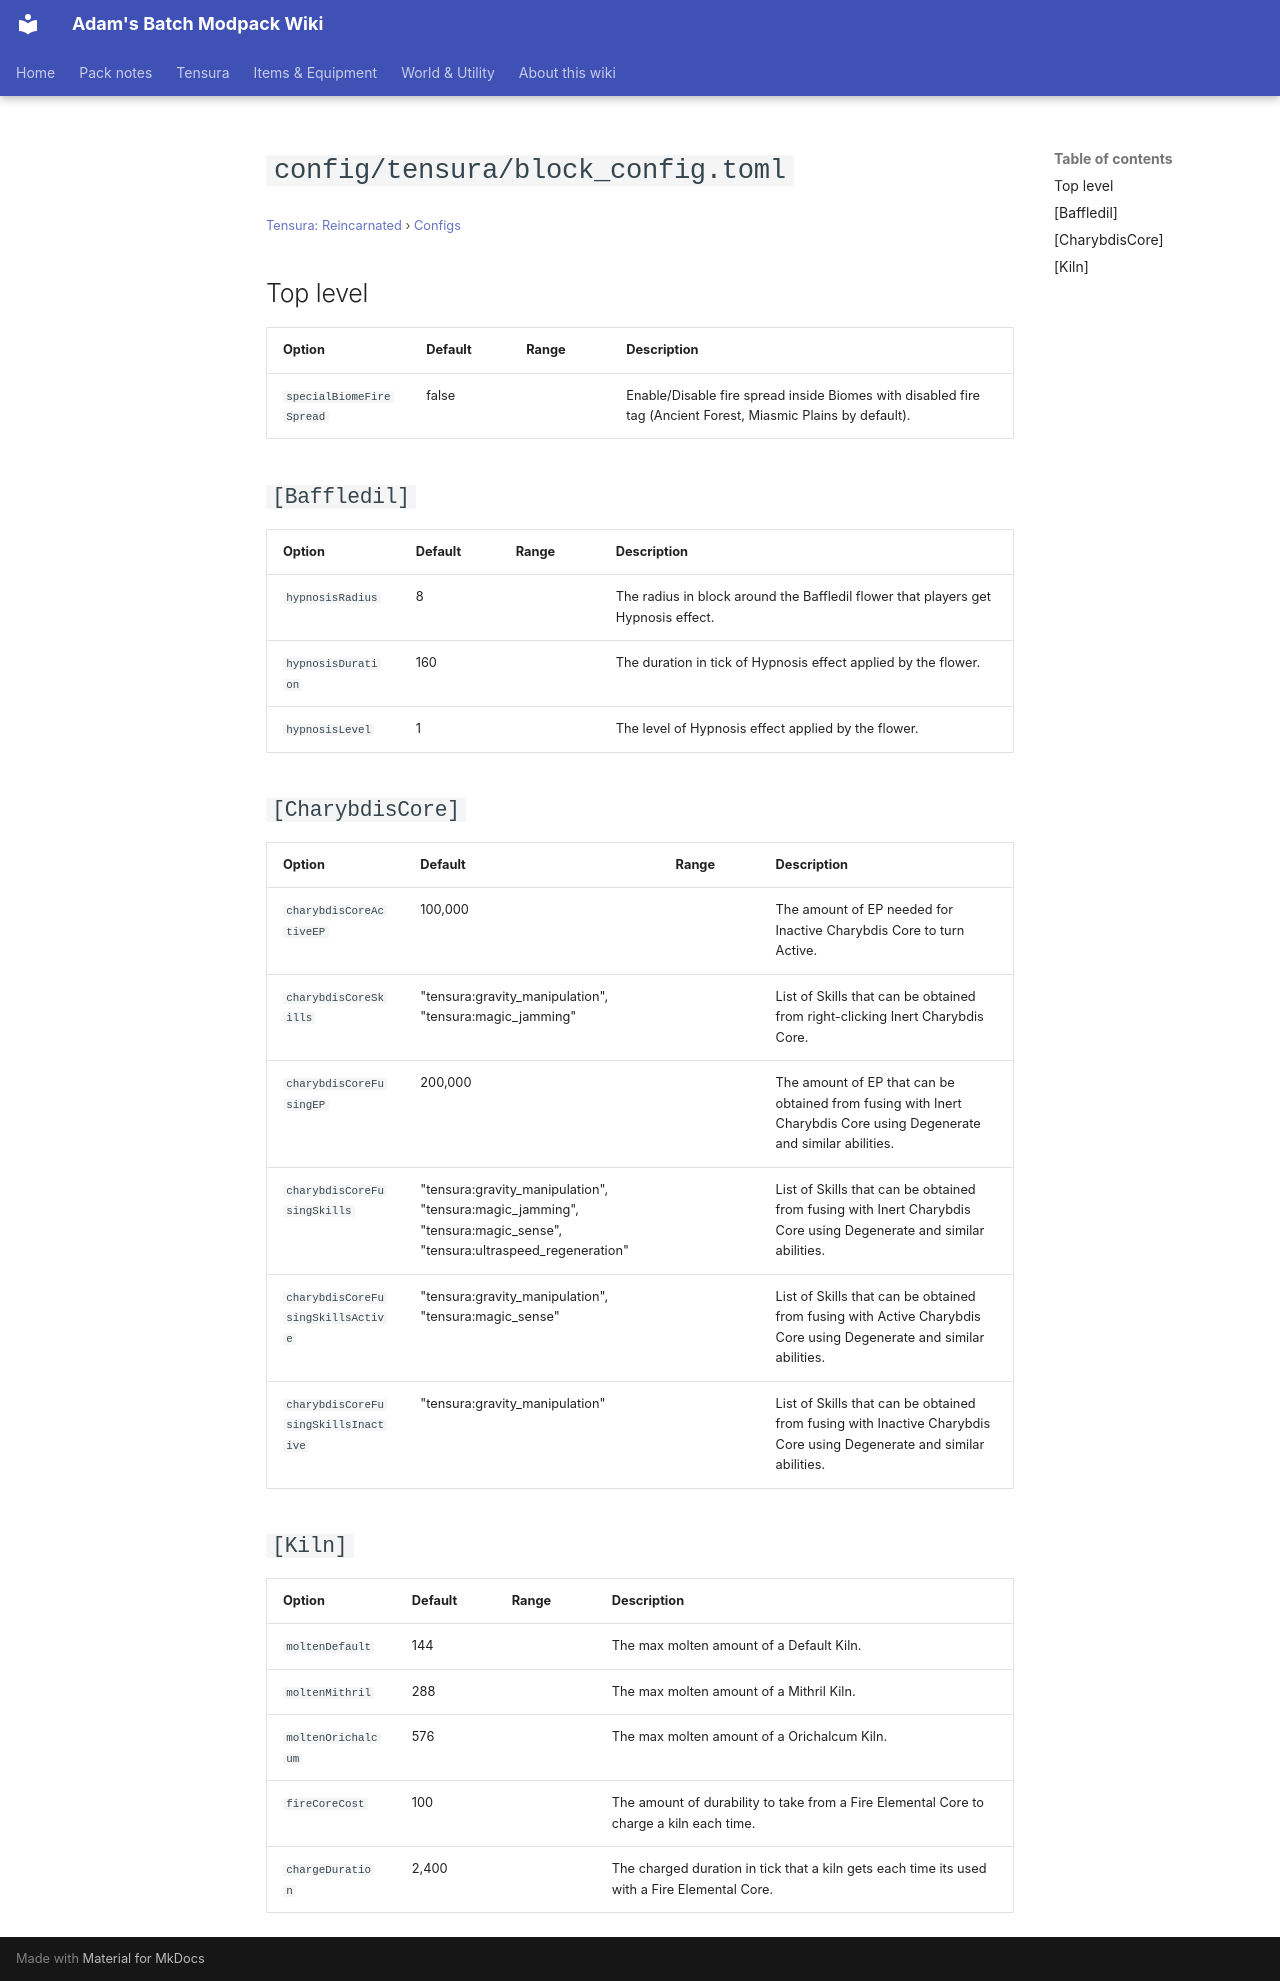

repository: Proteus-Nell/Adams-Batch-MC-Modpack-Wiki · page: tensura-reincarnated/configs/config-tensura-block-config/index.html · generator: mkdocs

# `config/tensura/block_config.toml`

<small>[Tensura: Reincarnated](../index.md) &rsaquo; [Configs](index.md)</small>

## Top level

| Option | Default | Range | Description |
|---|---|---|---|
| `specialBiomeFireSpread` | false |  | Enable/Disable fire spread inside Biomes with disabled fire tag (Ancient Forest, Miasmic Plains by default). |

## `[Baffledil]`

| Option | Default | Range | Description |
|---|---|---|---|
| `hypnosisRadius` | 8 |  | The radius in block around the Baffledil flower that players get Hypnosis effect. |
| `hypnosisDuration` | 160 |  | The duration in tick of Hypnosis effect applied by the flower. |
| `hypnosisLevel` | 1 |  | The level of Hypnosis effect applied by the flower. |

## `[CharybdisCore]`

| Option | Default | Range | Description |
|---|---|---|---|
| `charybdisCoreActiveEP` | 100,000 |  | The amount of EP needed for Inactive Charybdis Core to turn Active. |
| `charybdisCoreSkills` | "tensura:gravity_manipulation", "tensura:magic_jamming" |  | List of Skills that can be obtained from right-clicking Inert Charybdis Core. |
| `charybdisCoreFusingEP` | 200,000 |  | The amount of EP that can be obtained from fusing with Inert Charybdis Core using Degenerate and similar abilities. |
| `charybdisCoreFusingSkills` | "tensura:gravity_manipulation", "tensura:magic_jamming", "tensura:magic_sense", "tensura:ultraspeed_regeneration" |  | List of Skills that can be obtained from fusing with Inert Charybdis Core using Degenerate and similar abilities. |
| `charybdisCoreFusingSkillsActive` | "tensura:gravity_manipulation", "tensura:magic_sense" |  | List of Skills that can be obtained from fusing with Active Charybdis Core using Degenerate and similar abilities. |
| `charybdisCoreFusingSkillsInactive` | "tensura:gravity_manipulation" |  | List of Skills that can be obtained from fusing with Inactive Charybdis Core using Degenerate and similar abilities. |

## `[Kiln]`

| Option | Default | Range | Description |
|---|---|---|---|
| `moltenDefault` | 144 |  | The max molten amount of a Default Kiln. |
| `moltenMithril` | 288 |  | The max molten amount of a Mithril Kiln. |
| `moltenOrichalcum` | 576 |  | The max molten amount of a Orichalcum Kiln. |
| `fireCoreCost` | 100 |  | The amount of durability to take from a Fire Elemental Core to charge a kiln each time. |
| `chargeDuration` | 2,400 |  | The charged duration in tick that a kiln gets each time its used with a Fire Elemental Core. |
